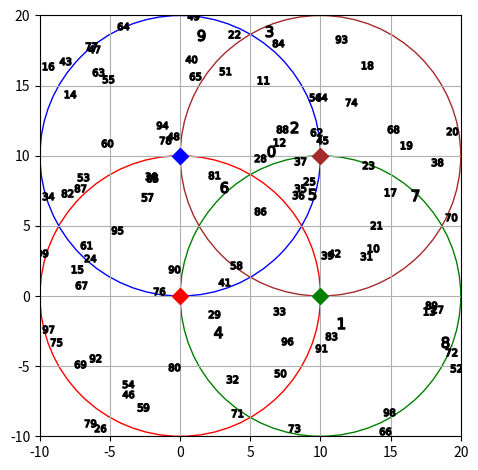

Here is the Python script that generated this plot:
import numpy as np
import matplotlib.pyplot as plt

np.random.seed(0)
N_USER = 100
N_RESOURCE = 10
N_CASE = 100

AP_POSITIONS = np.array([[0, 0], [10, 0], [0, 10], [10, 10]])
N_AP = np.size(AP_POSITIONS, axis=0)
MAX_DISTANCE = 10
ETA = 3
TX_POWER = -15 # dB
NOISE_POWER = -80 # dB
INF = 10**7


def main():
    user_positions = generate_user_pos()
    user2ap_dist_l2, _ = get_distances(user_positions)
    get_snr(user2ap_dist_l2)
    plot_positions(user_positions)


def generate_user_pos():
    x_min, x_max, y_min, y_max = get_map_boundaries()
    usr_pos_x = np.random.uniform(x_min, x_max, N_USER)
    usr_pos_y = np.random.uniform(y_min, y_max, N_USER)
    usr_pos = np.column_stack((usr_pos_x, usr_pos_y))

    return usr_pos


def get_map_boundaries():
    x_min = np.min(AP_POSITIONS[:, 0]) - MAX_DISTANCE
    x_max = np.max(AP_POSITIONS[:, 0]) + MAX_DISTANCE
    y_min = np.min(AP_POSITIONS[:, 1]) - MAX_DISTANCE
    y_max = np.max(AP_POSITIONS[:, 1]) + MAX_DISTANCE
    return x_min, x_max, y_min, y_max


def get_distances(user_positions):
    xy_dist = np.zeros(shape=(N_AP, N_USER, 2))
    dist_l2 = np.zeros(shape=(N_AP, N_USER))
    angle = np.zeros(shape=(N_AP, N_USER))

    for ap_idx, ap_position in enumerate(AP_POSITIONS):
        xy_dist[ap_idx, :, :] = user_positions - ap_position
        dist_l2[ap_idx, :] = np.linalg.norm(xy_dist[ap_idx, :, :], 2, axis=1)
        angle[ap_idx, :] = np.arctan2(xy_dist[ap_idx, :, 1], xy_dist[ap_idx, :, 0])
    return dist_l2, angle


def get_snr(user2ap_dist_l2):
    Rayleigh_coeff_H = np.sqrt(user2ap_dist_l2**(-ETA))
    Rayleigh_coeff_G = (np.abs(Rayleigh_coeff_H))**2
    tx_power_linear = 0.001 * db2pow(TX_POWER)
    noise_power_linear = 0.001 * db2pow(NOISE_POWER)
    snr = Rayleigh_coeff_G * (tx_power_linear/noise_power_linear)
    print(snr)
    snr = snr + (INF-snr)*(snr>INF)


def db2pow(power_db):
    return 10**(power_db/10)


def plot_positions(user_positions):
    fig, ax = plt.subplots()
    bs_colors = ['red', 'green', 'blue', 'brown']
    x_min, x_max, y_min, y_max = get_map_boundaries()
    ax.set_xlim(x_min, x_max)
    ax.set_ylim(y_min, y_max)
    for i, ap_pos in enumerate(AP_POSITIONS):
        ax.plot(ap_pos[0], ap_pos[1], "D",
                markersize=8, color=bs_colors[i], label=f"$BS_{i}$")
        points = np.linspace(ap_pos[0]-MAX_DISTANCE,
                             ap_pos[0]+MAX_DISTANCE,
                             100)
        circle = plt.Circle((ap_pos[0], ap_pos[1]), MAX_DISTANCE,
                            color=bs_colors[i], fill=False)
        ax.add_patch(circle)
    for i, user_pos in enumerate(user_positions):
        ax.plot(user_pos[0], user_pos[1],
                marker=f"${i}$", markersize=8, color='black')
    ax.grid()
    # ax.legend()
    plt.gca().set_aspect('equal')
    plt.tight_layout()
    plt.show()


if __name__=="__main__":
    main()
